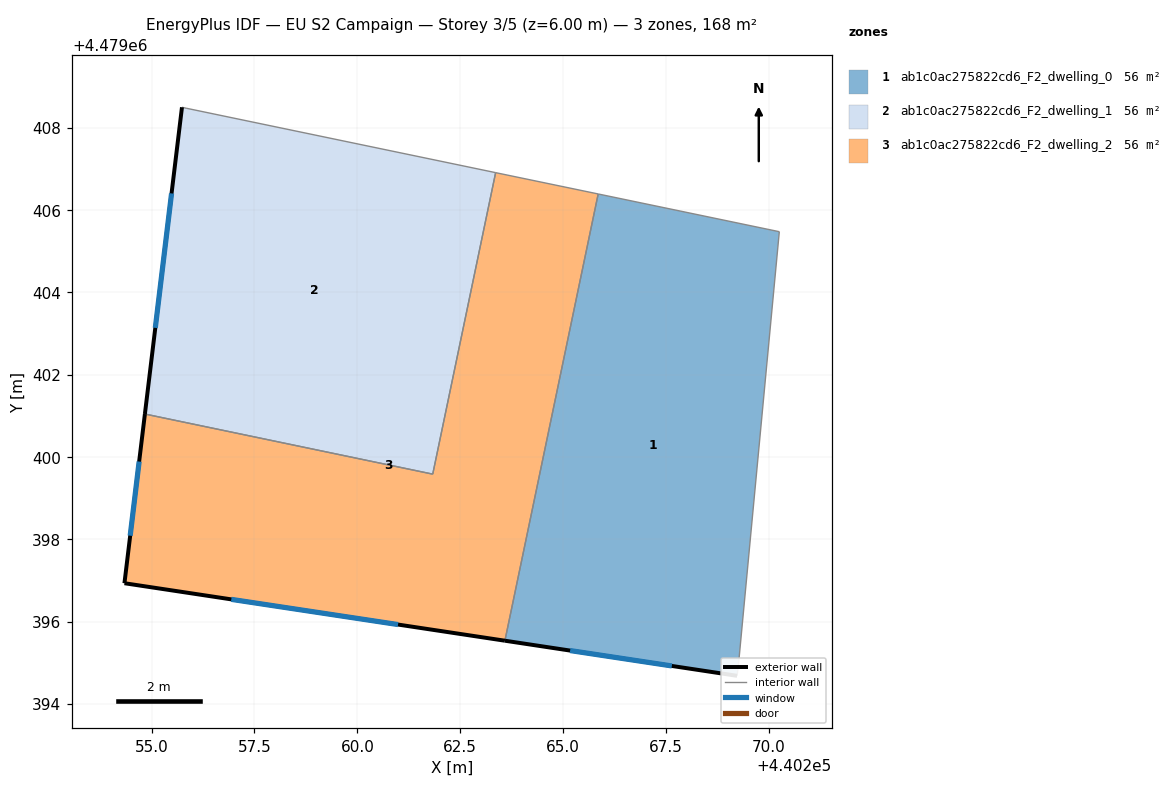
=== STOREY PLAN SPEC (per zone: floor XY polygon, exterior-wall plan segments, windows/doors) ===
zone 1: ab1c0ac275822cd6_F2_dwelling_0  (55.9 m²)
  floor: (440270.25, 4479405.47) (440269.26, 4479394.97) (440269.23, 4479394.68) (440263.59, 4479395.54) (440265.85, 4479406.39)
  exterior wall: (440263.59, 4479395.54) – (440269.23, 4479394.68)  [5.7 m]
    window: (440265.17, 4479395.30) – (440267.64, 4479394.92)  [3.3 m²]
  interior walls: 4
zone 2: ab1c0ac275822cd6_F2_dwelling_1  (55.9 m²)
  floor: (440263.36, 4479406.91) (440261.83, 4479399.58) (440254.84, 4479401.04) (440255.74, 4479408.50) (440255.84, 4479408.48)
  exterior wall: (440255.74, 4479408.50) – (440254.84, 4479401.04)  [7.5 m]
    window: (440255.48, 4479406.41) – (440255.09, 4479403.14)  [4.3 m²]
  interior walls: 4
zone 3: ab1c0ac275822cd6_F2_dwelling_2  (55.9 m²)
  floor: (440265.85, 4479406.39) (440263.59, 4479395.54) (440254.34, 4479396.93) (440254.84, 4479401.04) (440261.83, 4479399.58) (440263.36, 4479406.91)
  exterior wall: (440254.34, 4479396.93) – (440263.59, 4479395.54)  [9.4 m]
    window: (440256.94, 4479396.54) – (440260.99, 4479395.93)  [5.4 m²]
  exterior wall: (440254.84, 4479401.04) – (440254.34, 4479396.93)  [4.1 m]
    window: (440254.70, 4479399.89) – (440254.48, 4479398.09)  [2.4 m²]
  interior walls: 4

=== DERIVED (storey summary) ===
Building: EU S2 Campaign
Storey: 3 of 5  (floor level z = 6.00 m)
Storey gross floor area: 167.6 m²
Zones on this storey: 3
  - ab1c0ac275822cd6_F2_dwelling_0: floor 55.9 m²; exterior wall 5.7 m (17.1 m²); 1 window(s) 3.3 m²; WWR 19.2%
  - ab1c0ac275822cd6_F2_dwelling_1: floor 55.9 m²; exterior wall 7.5 m (22.5 m²); 1 window(s) 4.3 m²; WWR 19.2%
  - ab1c0ac275822cd6_F2_dwelling_2: floor 55.9 m²; exterior wall 13.5 m (40.5 m²); 2 window(s) 7.8 m²; WWR 19.2%
Zone adjacency (shared interzone walls):
  - ab1c0ac275822cd6_F2_dwelling_0 ↔ ab1c0ac275822cd6_F2_dwelling_2
  - ab1c0ac275822cd6_F2_dwelling_1 ↔ ab1c0ac275822cd6_F2_dwelling_2